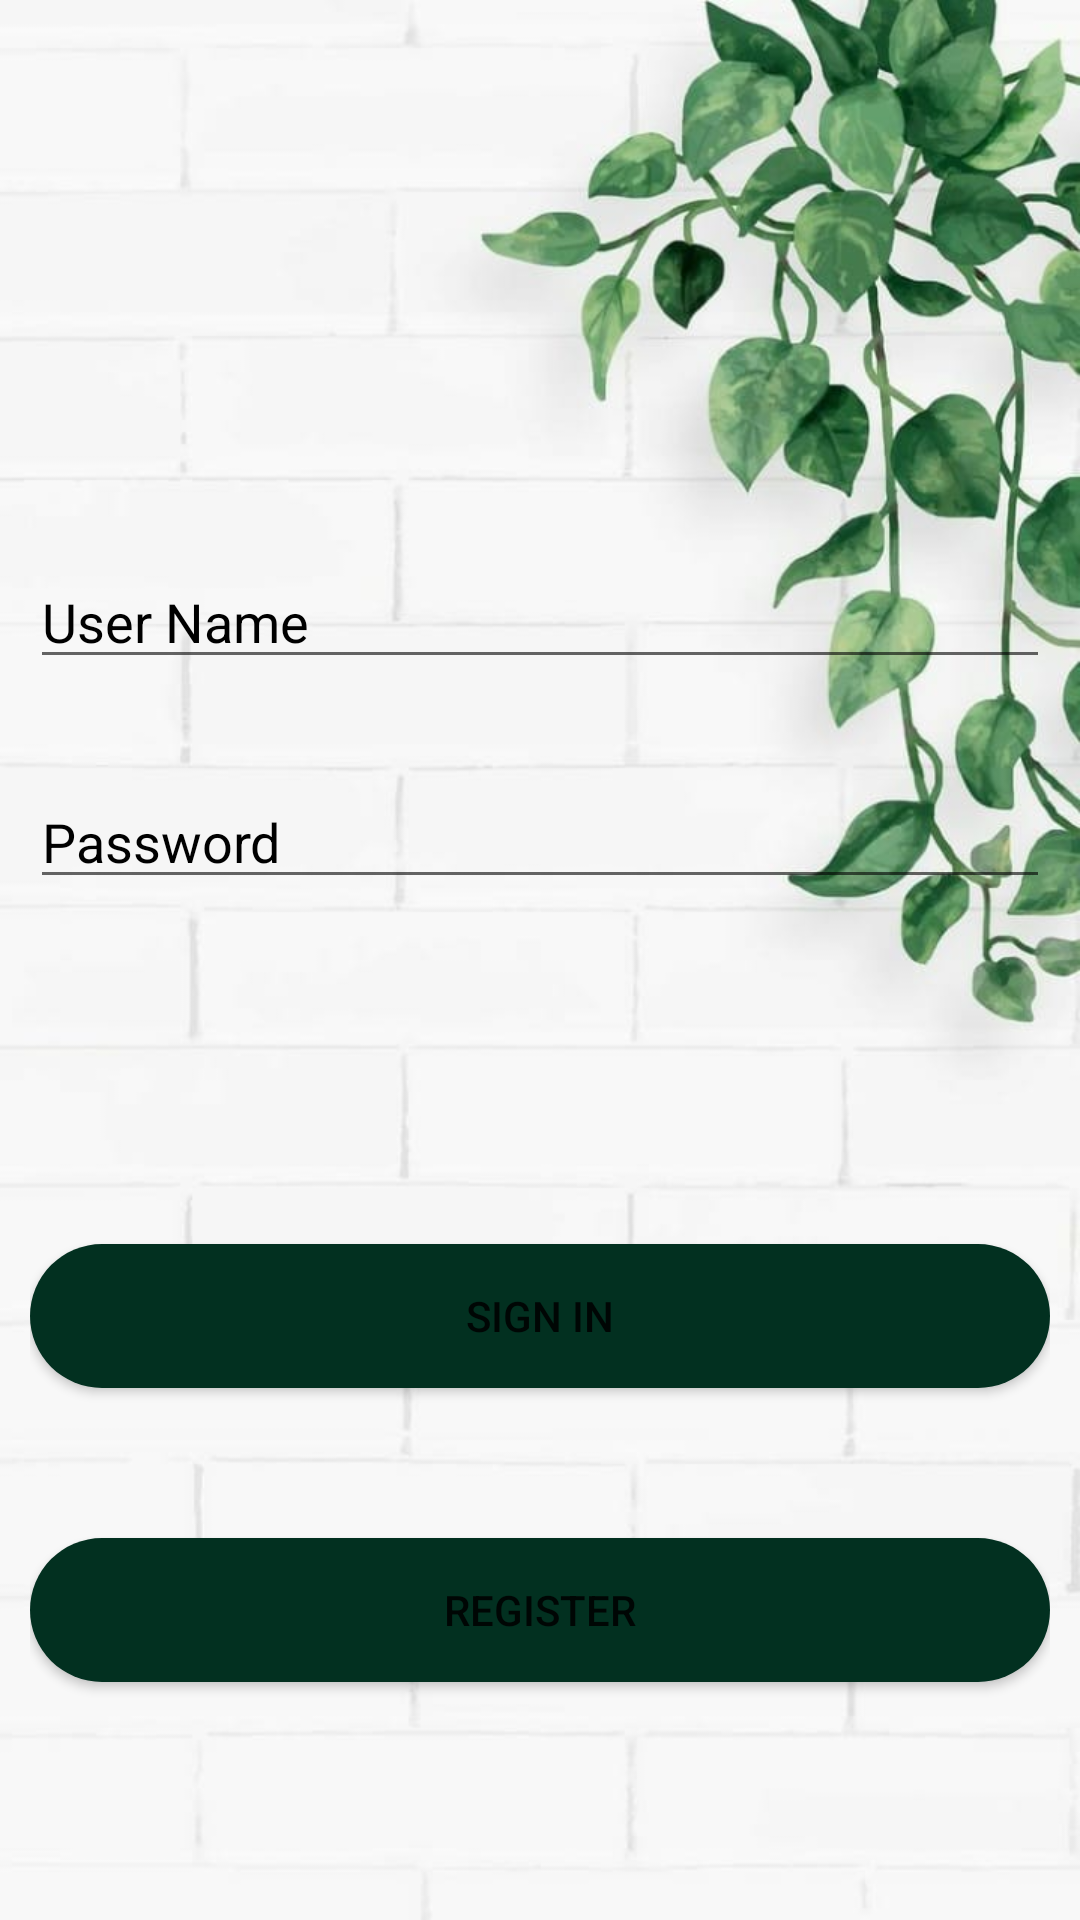

Android layout source for this screen:
<!-- AndroidManifest.xml: application theme Theme.MyPlantApp -->
<!-- res/layout/loginf.xml -->
<?xml version="1.0" encoding="utf-8"?>
<RelativeLayout xmlns:android="http://schemas.android.com/apk/res/android"
    xmlns:app="http://schemas.android.com/apk/res-auto"
    xmlns:tools="http://schemas.android.com/tools"
    android:layout_width="match_parent"
    android:layout_height="match_parent"
    android:padding="10dp"
    android:background="@drawable/lbg"
    tools:context=".LoginActivity">

    <EditText
        android:id="@+id/username1"
        android:layout_width="match_parent"
        android:layout_height="wrap_content"
        android:layout_marginTop="175dp"
        android:textColor="#000000"
        android:hint="User Name"
        android:textColorHint="#000000"/>

    <EditText
        android:id="@+id/password1"
        android:layout_width="match_parent"
        android:layout_height="wrap_content"
        android:layout_below="@+id/username1"
        android:layout_marginTop="32dp"
        android:hint="Password"
        android:textColor="#000000"
        android:textColorHint="#000000" />

    <Button
        android:id="@+id/btnsignin1"
        android:layout_width="match_parent"
        android:layout_height="wrap_content"
        android:layout_below="@+id/password1"
        android:layout_marginTop="115dp"
        android:background="@drawable/round_btn"
        android:text="Sign in" />

    <Button
        android:id="@+id/btnsignup2"
        android:layout_width="match_parent"
        android:layout_height="wrap_content"
        android:layout_below="@id/btnsignin1"
        android:layout_marginTop="50dp"
        android:background="@drawable/round_btn"
        android:text="Register" />
</RelativeLayout>
<!-- resources referenced by this layout -->
<resources>
  <!-- drawable lbg: jpeg bitmap (drawable, 45923 bytes) -->
  <!-- drawable round_btn (drawable) -->
  <?xml version="1.0" encoding="utf-8"?>
  <shape xmlns:android="http://schemas.android.com/apk/res/android">
      <solid android:color="#023020"/>
      <corners
          android:topRightRadius="45dp"
          android:topLeftRadius="45dp"
          android:bottomLeftRadius="45dp"
          android:bottomRightRadius="45dp"/>
  </shape>
  <style name="Theme.MyPlantApp" parent="Theme.MaterialComponents.DayNight.DarkActionBar">
          
          <item name="colorPrimary">@color/purple_500</item>
          <item name="colorPrimaryVariant">@color/purple_700</item>
          <item name="colorOnPrimary">@color/white</item>
          
          <item name="colorSecondary">@color/teal_200</item>
          <item name="colorSecondaryVariant">@color/teal_700</item>
          <item name="colorOnSecondary">@color/black</item>
          
          <item name="android:statusBarColor">?attr/colorPrimaryVariant</item>
          
      </style>
  <color name="purple_500">#05332F</color>
  <color name="purple_700">#013703</color>
  <color name="white">#FFFFFFFF</color>
  <color name="teal_200">#FF03DAC5</color>
  <color name="teal_700">#FF018786</color>
  <color name="black">#FFFDFD</color>
</resources>
